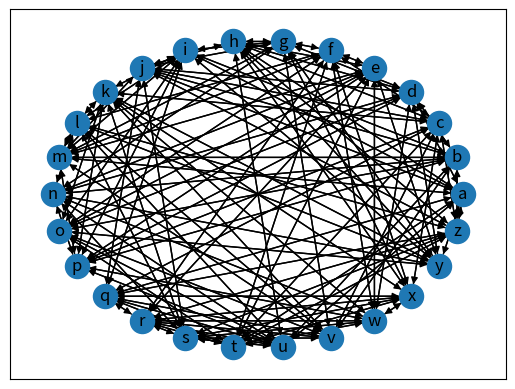

Write the Python code that produced this figure.
import matplotlib.pyplot as plt
import networkx as nx
G=nx.DiGraph()
G.add_node("a")
G.add_node("b")
G.add_node("c")
G.add_node("d")
G.add_node("e")
G.add_node("f")
G.add_node("g")
G.add_node("h")
G.add_node("i")
G.add_node("j")
G.add_node("k")
G.add_node("l")
G.add_node("m")
G.add_node("n")
G.add_node("o")
G.add_node("p")
G.add_node("q")
G.add_node("r")
G.add_node("s")
G.add_node("t")
G.add_node("u")
G.add_node("v")
G.add_node("w")
G.add_node("x")
G.add_node("y")
G.add_node("z")
G.add_edge("a", "z")
G.add_edge("a", "y")
G.add_edge("a", "u")
G.add_edge("a", "t")
G.add_edge("a", "q")
G.add_edge("a", "m")
G.add_edge("a", "j")
G.add_edge("a", "i")
G.add_edge("a", "h")
G.add_edge("a", "d")
G.add_edge("b", "z")
G.add_edge("b", "v")
G.add_edge("b", "u")
G.add_edge("b", "p")
G.add_edge("b", "o")
G.add_edge("b", "n")
G.add_edge("b", "m")
G.add_edge("b", "j")
G.add_edge("b", "i")
G.add_edge("b", "d")
G.add_edge("c", "z")
G.add_edge("c", "x")
G.add_edge("c", "v")
G.add_edge("c", "t")
G.add_edge("c", "q")
G.add_edge("c", "p")
G.add_edge("c", "k")
G.add_edge("c", "j")
G.add_edge("c", "h")
G.add_edge("c", "f")
G.add_edge("d", "y")
G.add_edge("d", "w")
G.add_edge("d", "p")
G.add_edge("d", "o")
G.add_edge("d", "n")
G.add_edge("d", "j")
G.add_edge("d", "h")
G.add_edge("d", "g")
G.add_edge("d", "b")
G.add_edge("d", "a")
G.add_edge("e", "y")
G.add_edge("e", "w")
G.add_edge("e", "t")
G.add_edge("e", "r")
G.add_edge("e", "p")
G.add_edge("e", "o")
G.add_edge("e", "n")
G.add_edge("e", "m")
G.add_edge("e", "h")
G.add_edge("e", "f")
G.add_edge("f", "x")
G.add_edge("f", "w")
G.add_edge("f", "t")
G.add_edge("f", "r")
G.add_edge("f", "o")
G.add_edge("f", "m")
G.add_edge("f", "l")
G.add_edge("f", "g")
G.add_edge("f", "e")
G.add_edge("f", "c")
G.add_edge("g", "y")
G.add_edge("g", "x")
G.add_edge("g", "v")
G.add_edge("g", "n")
G.add_edge("g", "m")
G.add_edge("g", "j")
G.add_edge("g", "i")
G.add_edge("g", "h")
G.add_edge("g", "f")
G.add_edge("g", "d")
G.add_edge("h", "z")
G.add_edge("h", "y")
G.add_edge("h", "x")
G.add_edge("h", "u")
G.add_edge("h", "j")
G.add_edge("h", "g")
G.add_edge("h", "e")
G.add_edge("h", "d")
G.add_edge("h", "c")
G.add_edge("h", "a")
G.add_edge("i", "y")
G.add_edge("i", "q")
G.add_edge("i", "p")
G.add_edge("i", "o")
G.add_edge("i", "m")
G.add_edge("i", "l")
G.add_edge("i", "k")
G.add_edge("i", "g")
G.add_edge("i", "b")
G.add_edge("i", "a")
G.add_edge("j", "z")
G.add_edge("j", "s")
G.add_edge("j", "q")
G.add_edge("j", "m")
G.add_edge("j", "h")
G.add_edge("j", "g")
G.add_edge("j", "d")
G.add_edge("j", "c")
G.add_edge("j", "b")
G.add_edge("j", "a")
G.add_edge("k", "y")
G.add_edge("k", "x")
G.add_edge("k", "w")
G.add_edge("k", "v")
G.add_edge("k", "s")
G.add_edge("k", "p")
G.add_edge("k", "o")
G.add_edge("k", "l")
G.add_edge("k", "i")
G.add_edge("k", "c")
G.add_edge("l", "z")
G.add_edge("l", "y")
G.add_edge("l", "v")
G.add_edge("l", "u")
G.add_edge("l", "s")
G.add_edge("l", "n")
G.add_edge("l", "m")
G.add_edge("l", "k")
G.add_edge("l", "i")
G.add_edge("l", "f")
G.add_edge("m", "v")
G.add_edge("m", "p")
G.add_edge("m", "l")
G.add_edge("m", "j")
G.add_edge("m", "i")
G.add_edge("m", "g")
G.add_edge("m", "f")
G.add_edge("m", "e")
G.add_edge("m", "b")
G.add_edge("m", "a")
G.add_edge("n", "y")
G.add_edge("n", "w")
G.add_edge("n", "u")
G.add_edge("n", "s")
G.add_edge("n", "p")
G.add_edge("n", "l")
G.add_edge("n", "g")
G.add_edge("n", "e")
G.add_edge("n", "d")
G.add_edge("n", "b")
G.add_edge("o", "y")
G.add_edge("o", "v")
G.add_edge("o", "u")
G.add_edge("o", "t")
G.add_edge("o", "k")
G.add_edge("o", "i")
G.add_edge("o", "f")
G.add_edge("o", "e")
G.add_edge("o", "d")
G.add_edge("o", "b")
G.add_edge("p", "w")
G.add_edge("p", "u")
G.add_edge("p", "n")
G.add_edge("p", "m")
G.add_edge("p", "k")
G.add_edge("p", "i")
G.add_edge("p", "e")
G.add_edge("p", "d")
G.add_edge("p", "c")
G.add_edge("p", "b")
G.add_edge("q", "z")
G.add_edge("q", "x")
G.add_edge("q", "v")
G.add_edge("q", "u")
G.add_edge("q", "t")
G.add_edge("q", "r")
G.add_edge("q", "j")
G.add_edge("q", "i")
G.add_edge("q", "c")
G.add_edge("q", "a")
G.add_edge("r", "z")
G.add_edge("r", "x")
G.add_edge("r", "w")
G.add_edge("r", "v")
G.add_edge("r", "u")
G.add_edge("r", "t")
G.add_edge("r", "s")
G.add_edge("r", "q")
G.add_edge("r", "f")
G.add_edge("r", "e")
G.add_edge("s", "z")
G.add_edge("s", "x")
G.add_edge("s", "w")
G.add_edge("s", "v")
G.add_edge("s", "u")
G.add_edge("s", "r")
G.add_edge("s", "n")
G.add_edge("s", "l")
G.add_edge("s", "k")
G.add_edge("s", "j")
G.add_edge("t", "z")
G.add_edge("t", "x")
G.add_edge("t", "w")
G.add_edge("t", "r")
G.add_edge("t", "q")
G.add_edge("t", "o")
G.add_edge("t", "f")
G.add_edge("t", "e")
G.add_edge("t", "c")
G.add_edge("t", "a")
G.add_edge("u", "s")
G.add_edge("u", "r")
G.add_edge("u", "q")
G.add_edge("u", "p")
G.add_edge("u", "o")
G.add_edge("u", "n")
G.add_edge("u", "l")
G.add_edge("u", "h")
G.add_edge("u", "b")
G.add_edge("u", "a")
G.add_edge("v", "s")
G.add_edge("v", "r")
G.add_edge("v", "q")
G.add_edge("v", "o")
G.add_edge("v", "m")
G.add_edge("v", "l")
G.add_edge("v", "k")
G.add_edge("v", "g")
G.add_edge("v", "c")
G.add_edge("v", "b")
G.add_edge("w", "x")
G.add_edge("w", "t")
G.add_edge("w", "s")
G.add_edge("w", "r")
G.add_edge("w", "p")
G.add_edge("w", "n")
G.add_edge("w", "k")
G.add_edge("w", "f")
G.add_edge("w", "e")
G.add_edge("w", "d")
G.add_edge("x", "w")
G.add_edge("x", "t")
G.add_edge("x", "s")
G.add_edge("x", "r")
G.add_edge("x", "q")
G.add_edge("x", "k")
G.add_edge("x", "h")
G.add_edge("x", "g")
G.add_edge("x", "f")
G.add_edge("x", "c")
G.add_edge("y", "o")
G.add_edge("y", "n")
G.add_edge("y", "l")
G.add_edge("y", "k")
G.add_edge("y", "i")
G.add_edge("y", "h")
G.add_edge("y", "g")
G.add_edge("y", "e")
G.add_edge("y", "d")
G.add_edge("y", "a")
G.add_edge("z", "t")
G.add_edge("z", "s")
G.add_edge("z", "r")
G.add_edge("z", "q")
G.add_edge("z", "l")
G.add_edge("z", "j")
G.add_edge("z", "h")
G.add_edge("z", "c")
G.add_edge("z", "b")
G.add_edge("z", "a")
layout = nx.circular_layout(G)
nx.draw_networkx(G, pos=layout, with_labels=True)
plt.show()
